Run: headless pygame with SDL's dummy video driver; simulated clock (each Clock.tick advances the game by its frame time, no real sleeping); random seed 0; keys injected as events and as key.get_pressed() state; no mouse input; restart key C tapped at the start of phases 3 and 4.
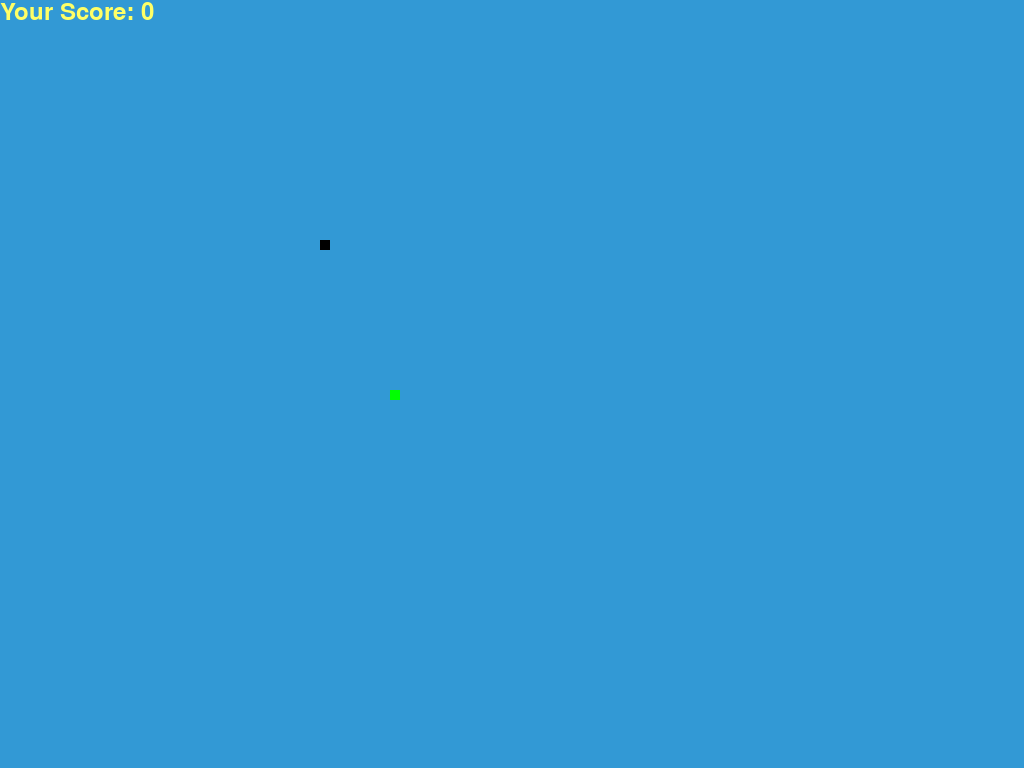
Frame 1 of 4 · flips 1–60 · no input
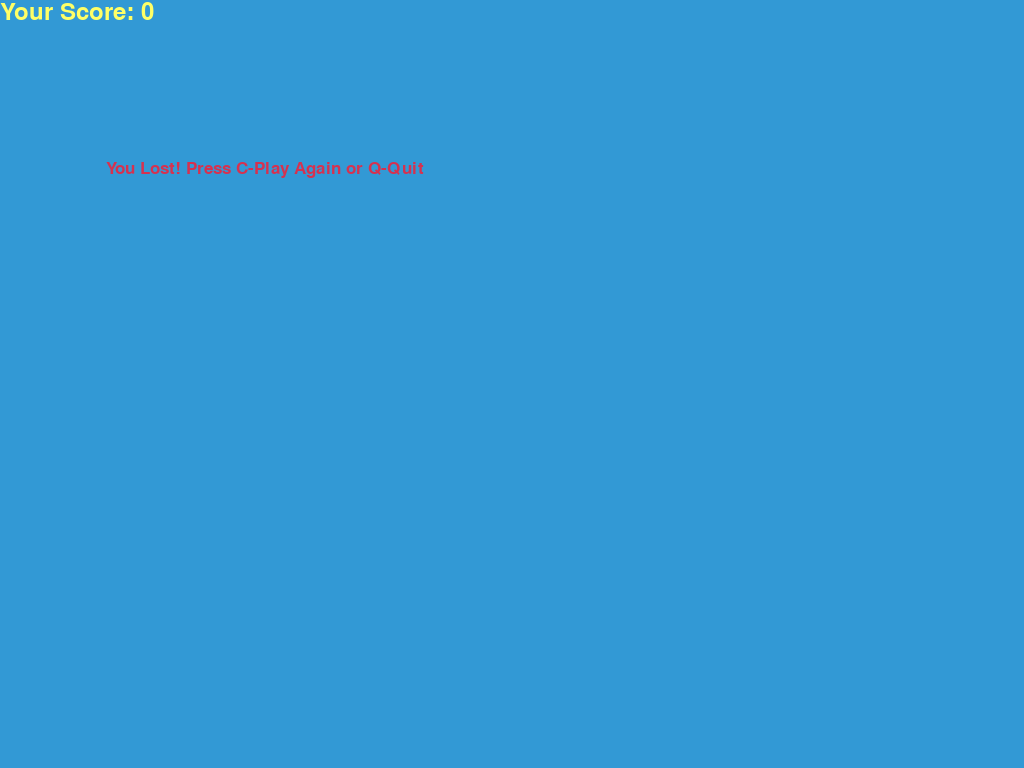
Frame 2 of 4 · flips 61–180 · tapped SPACE, RETURN · held RIGHT (→), D
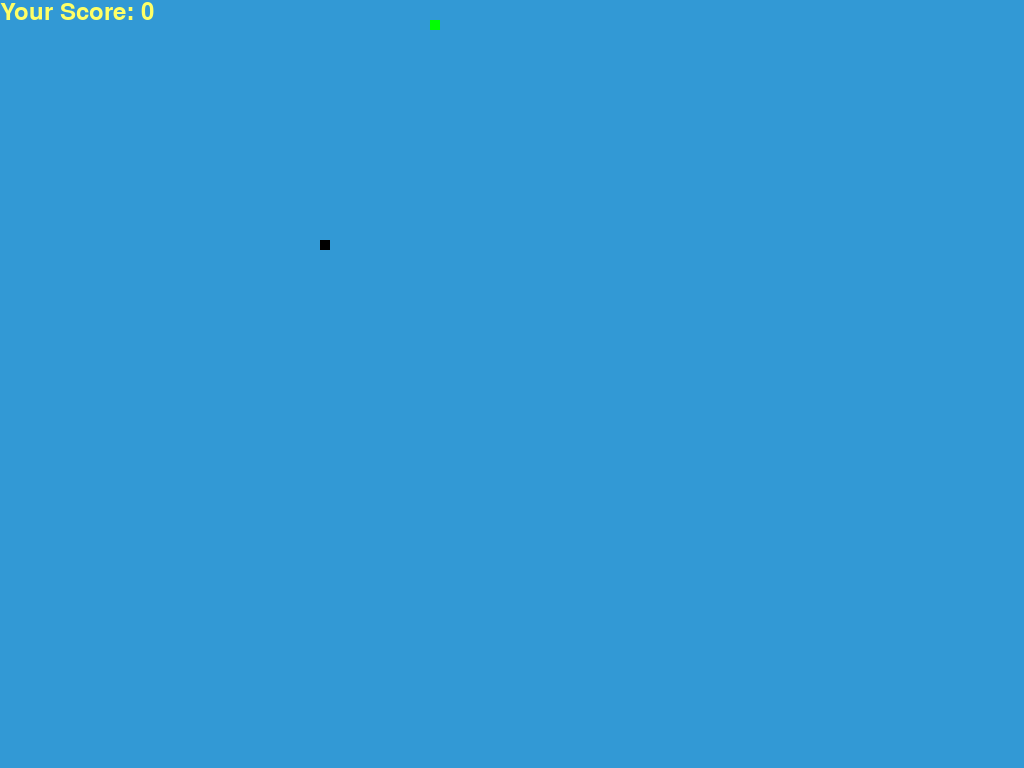
Frame 3 of 4 · flips 181–300 · tapped C · held DOWN (↓), S
Frame 4 of 4 · flips 301–420 · tapped C · held LEFT (←), A, UP (↑), W · screen same as frame 2, image omitted

The pygame program that drew these frames:

# Para instalar pygame, ejecutar la siguiente linea en la terminal, utilizando la herramienta pip:
#                   python3 -m pip install -U pygame --user
# https://www.pygame.org/wiki/GettingStarted


import pygame
import time
import random

pygame.init()

white = (255, 255, 255)
yellow = (255, 255, 102)
black = (0, 0, 0)
red = (213, 50, 80)
green = (0, 255, 0)
blue = (50, 153, 213)

ancho = 640
alto = 480

flags = pygame.FULLSCREEN
pantalla = pygame.display.set_mode((ancho, alto), flags)
pygame.display.set_caption('Snake Game by Edureka')

clock = pygame.time.Clock()

snake_block = 10
snake_speed = 15

font_style = pygame.font.SysFont("bahnschrift", 25)
score_font = pygame.font.SysFont("comicsansms", 35)


def Your_score(score):
    value = score_font.render("Your Score: " + str(score), True, yellow)
    pantalla.blit(value, [0, 0])

def our_snake(snake_block, snake_list):
    for x in snake_list:
        pygame.draw.rect(pantalla, black, [x[0], x[1], snake_block, snake_block])

def message(msg, color):
    mesg = font_style.render(msg, True, color)
    pantalla.blit(mesg, [ancho / 6, alto / 3])

def game_loop():
    game_over = False
    game_close = False

    x1 = ancho / 2
    y1 = alto / 2

    x1_change = 0
    y1_change = 0

    snake_List = []
    Length_of_snake = 1

    foodx = round(random.randrange(0, ancho - snake_block) / 10.0) * 10.0
    foody = round(random.randrange(0, alto - snake_block) / 10.0) * 10.0

    while not game_over:

        while game_close == True:
            pantalla.fill(blue)
            message("You Lost! Press C-Play Again or Q-Quit", red)
            Your_score(Length_of_snake - 1)
            pygame.display.update()

            for event in pygame.event.get():
                if event.type == pygame.KEYDOWN:
                    if event.key == pygame.K_q:
                        game_over = True
                        game_close = False
                    if event.key == pygame.K_c:
                        game_loop()

        for event in pygame.event.get():
            if event.type == pygame.QUIT:
                game_over = True
            if event.type == pygame.KEYDOWN:
                if event.key == pygame.K_LEFT:
                    x1_change = -snake_block
                    y1_change = 0
                elif event.key == pygame.K_RIGHT:
                    x1_change = snake_block
                    y1_change = 0
                elif event.key == pygame.K_UP:
                    y1_change = -snake_block
                    x1_change = 0
                elif event.key == pygame.K_DOWN:
                    y1_change = snake_block
                    x1_change = 0

        if x1 >= ancho or x1 < 0 or y1 >= alto or y1 < 0:
            game_close = True
        x1 += x1_change
        y1 += y1_change
        pantalla.fill(blue)
        pygame.draw.rect(pantalla, green, [foodx, foody, snake_block, snake_block])
        snake_Head = []
        snake_Head.append(x1)
        snake_Head.append(y1)
        snake_List.append(snake_Head)
        if len(snake_List) > Length_of_snake:
            del snake_List[0]

        for x in snake_List[:-1]:
            if x == snake_Head:
                game_close = True

        our_snake(snake_block, snake_List)
        Your_score(Length_of_snake - 1)

        pygame.display.update()

        if x1 == foodx and y1 == foody:
            foodx = round(random.randrange(0, ancho - snake_block) / 10.0) * 10.0
            foody = round(random.randrange(0, alto - snake_block) / 10.0) * 10.0
            Length_of_snake += 1

        clock.tick(snake_speed)

    pygame.quit()
    quit()

game_loop()

"""
import pygame

azul = (0,0,255)
rojo = (255,0,0)
verde = (0,255,0)

pygame.init()
dis=pygame.display.set_mode((400,300))
pygame.display.update()
pygame.display.set_caption('La vivorita')
game_over=False
while not game_over:
    for event in pygame.event.get():
        if event.type==pygame.QUIT:
            game_over=True
    pygame.draw.rect(pa)
pygame.quit()
quit()

"""
